Image classification data set "dataset_segmented" (Suneesh-Vinayaga/pneumonia-detection on GitHub). Class labels (2): normal, pneumonia.

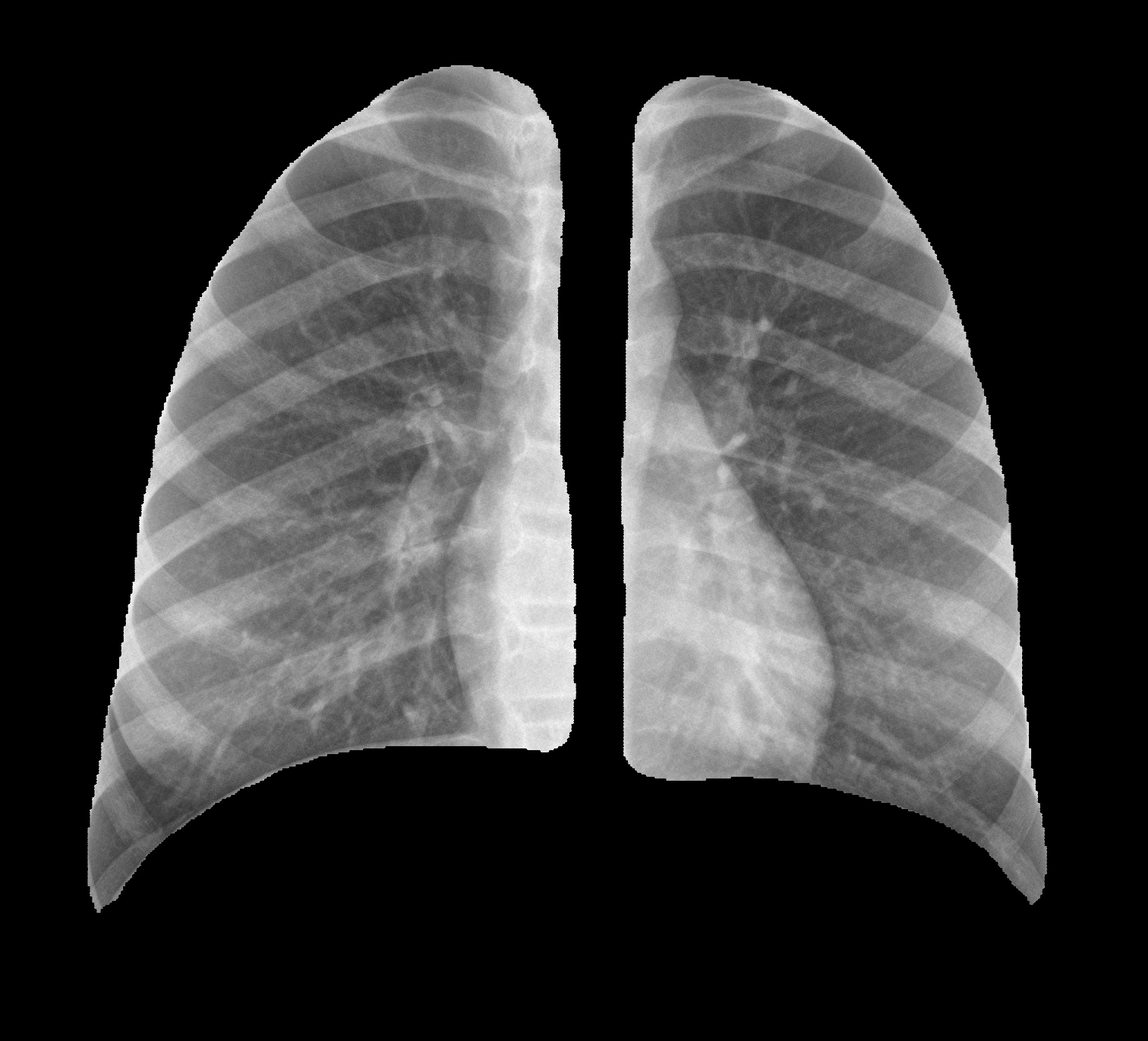
Label: normal

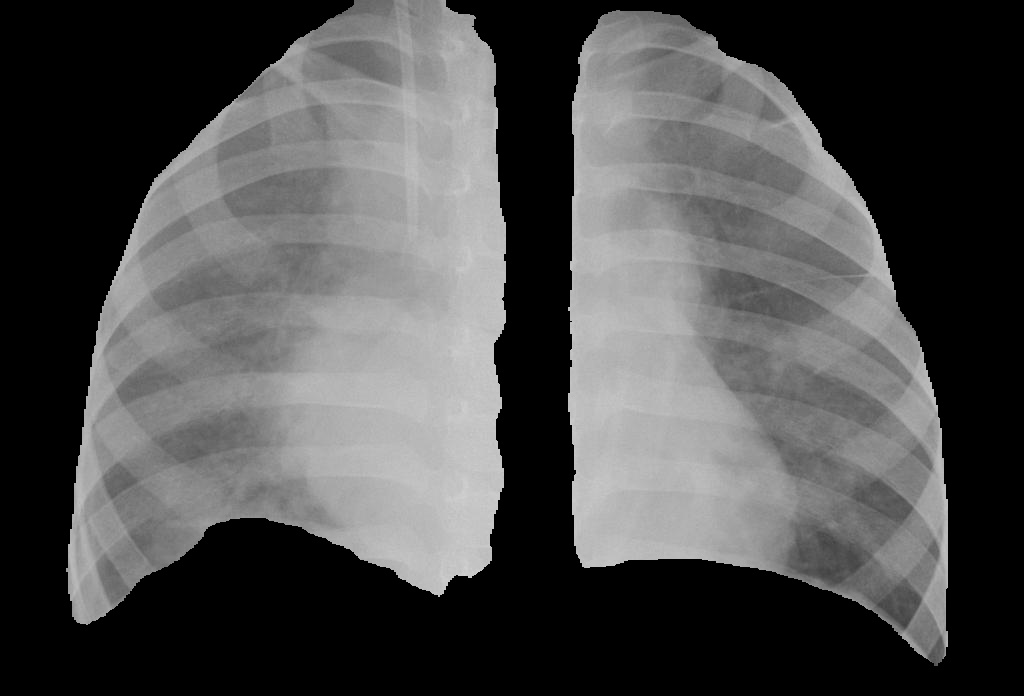
Label: pneumonia

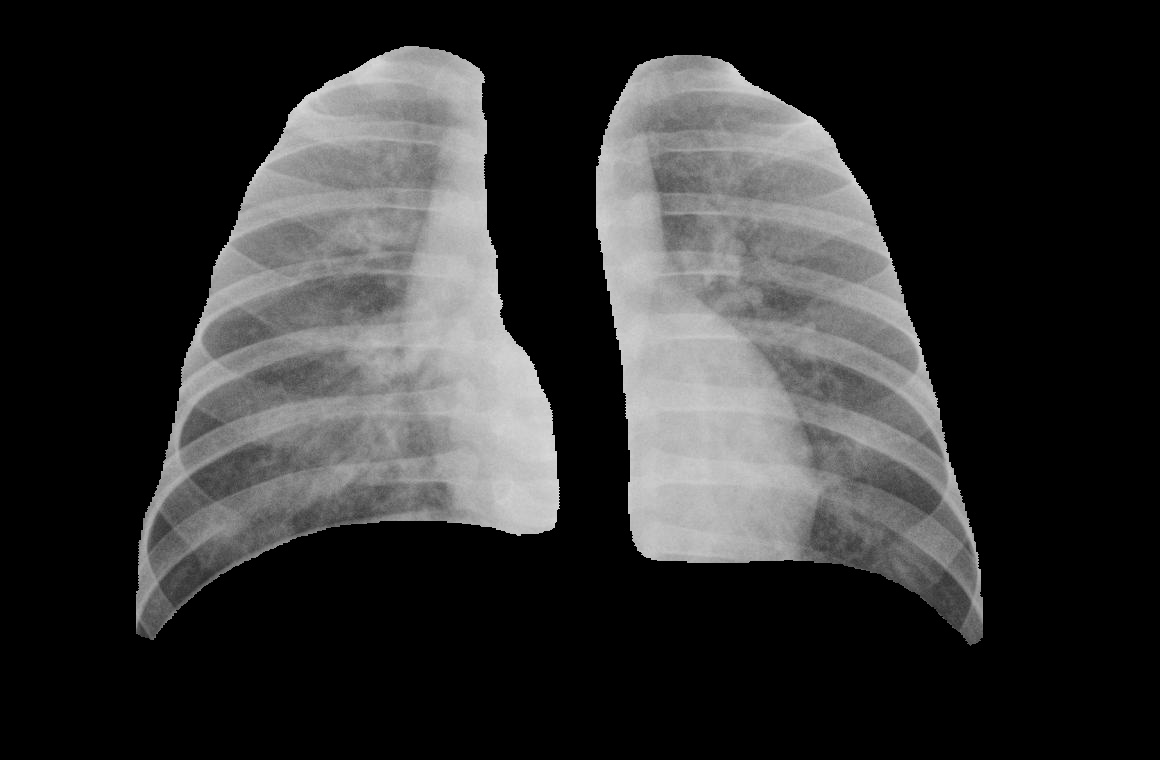
Label: pneumonia

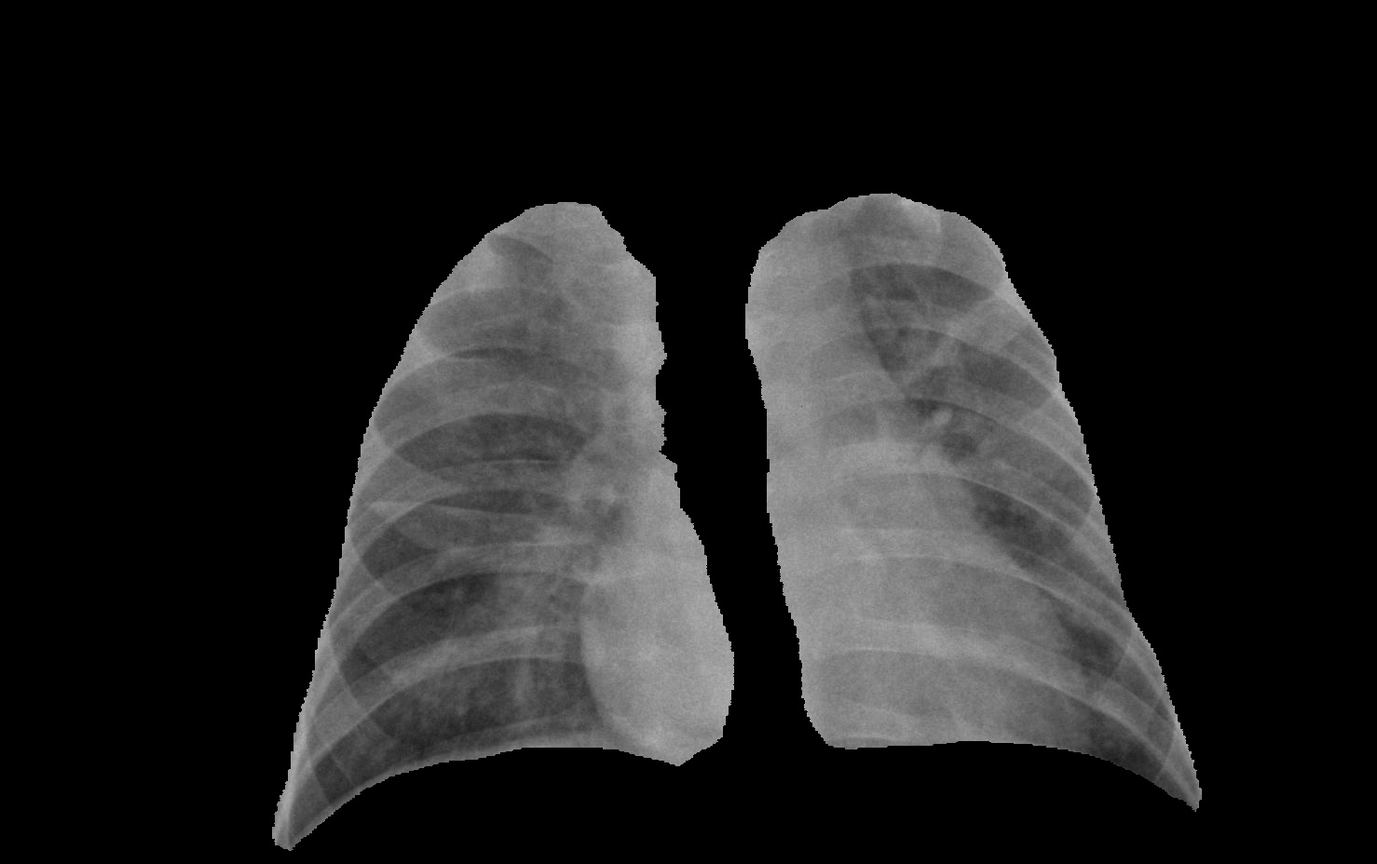
Label: pneumonia

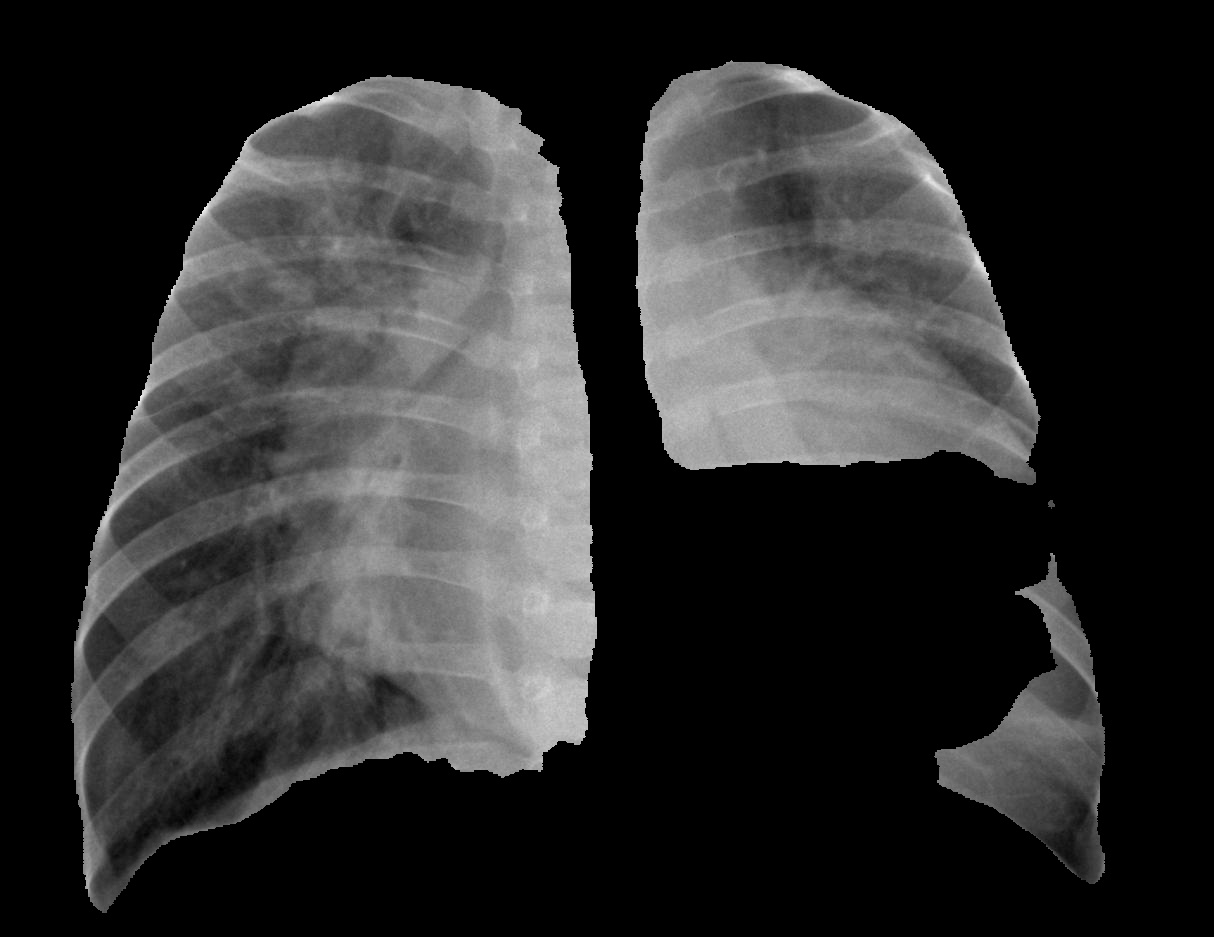
Label: pneumonia

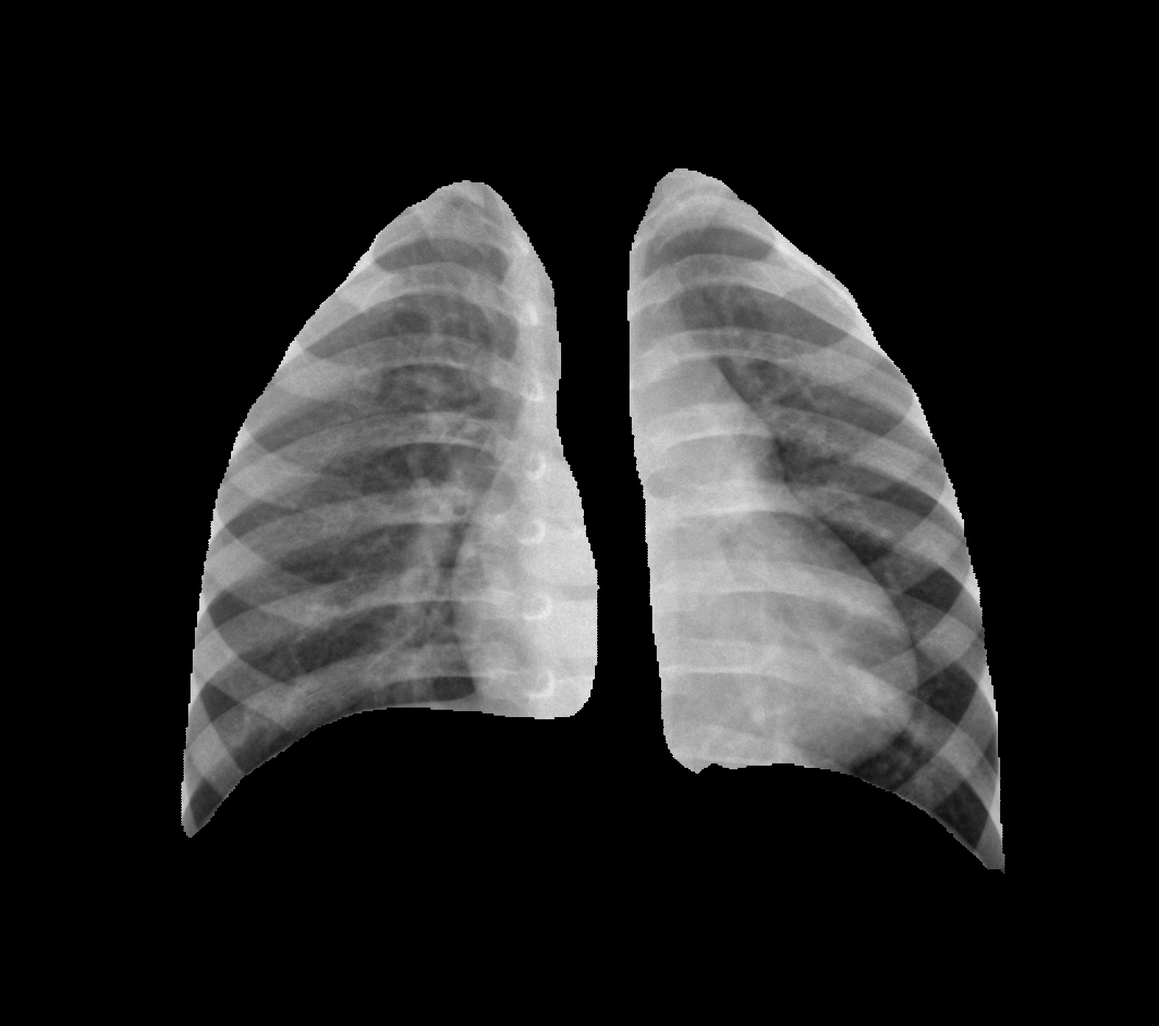
Label: normal
